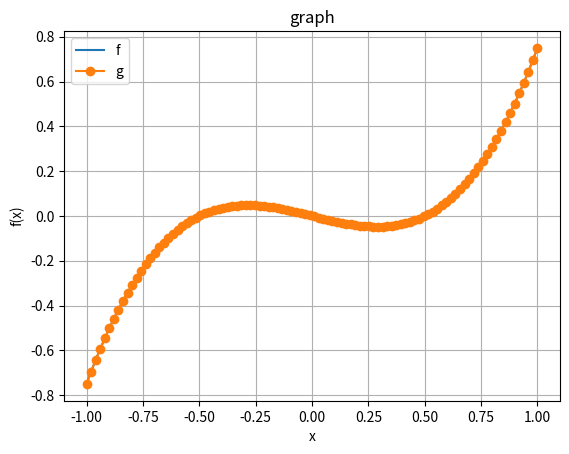

Reproduce this figure in Python. (Note: this script raises an exception after producing the figure.)
import numpy as np



# print(np.random.random())
# print(np.random.choice([1,2,3,4]))


# for i in range(10):
#     print(np.random.random())


# for i in range(10):
#     print(np.random.choice([1,2,3,4]))
    
    
# # Monte Carlo Simulation
# A_win = 0
# for i in range(10000):
#     a = np.random.random() #0~1
#     if a< 0.7:
#         A_win += 1
# print(A_win)

# A_win = []
# for i in range(10000):
#     if np.random.random() <= 0.7:
#         A_win.append(1)
# print(sum(A_win))




import matplotlib.pyplot as plt
x = np.linspace(-1,1,100)

def function(x):
    return (x-0.5)*x*(x+0.5)

y = function(x)

plt.plot(x,y, label='f')
plt.plot(x,y,'-o',label='g')
plt.legend()
plt.grid()
plt.title('graph')
plt.xlabel('x')
plt.ylabel('f(x)')
# plt.show()


import csv
rows = []
with open('tutorial.csv', 'r') as csvfile:
    # creating a csv reader object
    csvreader = csv.reader(csvfile)
 
#     # extracting field names through first row
    fields = next(csvreader)
 
    # extracting each data row one by one
    for row in csvreader:
        rows.append(row)
